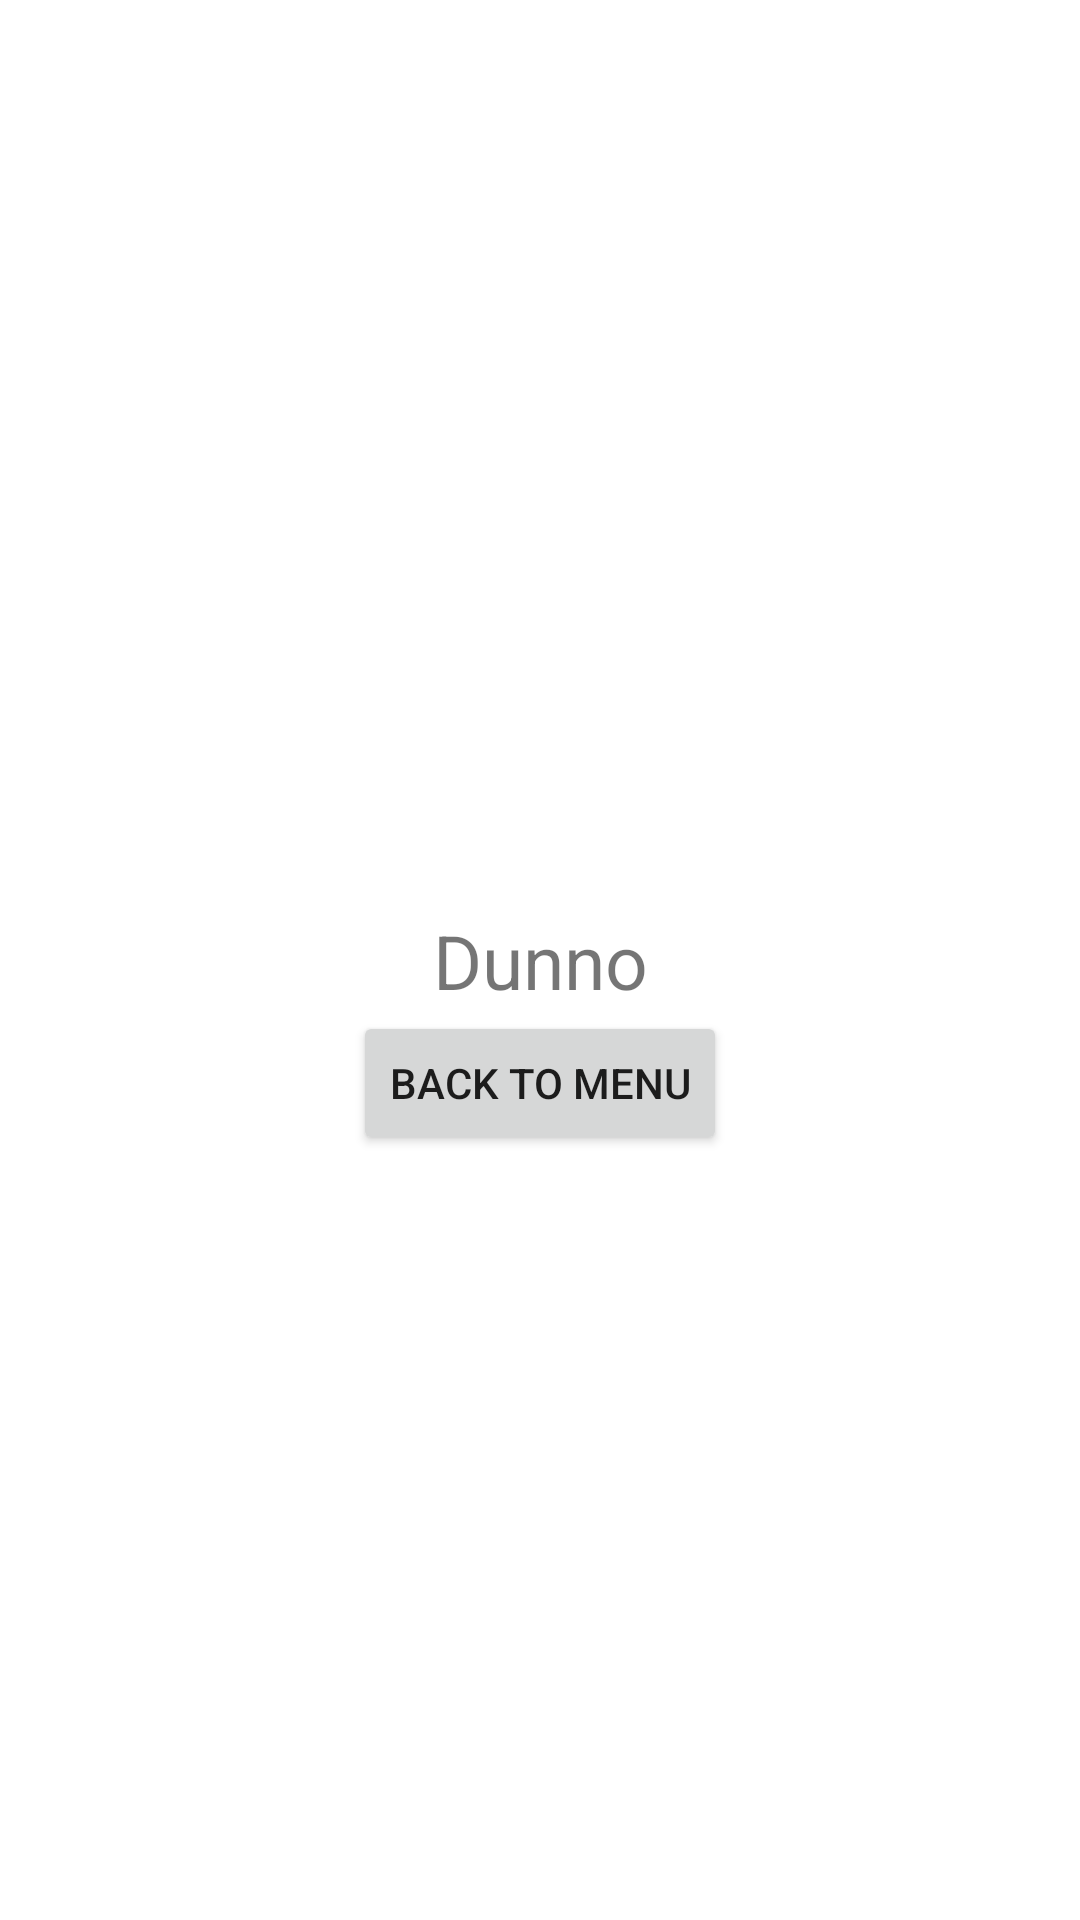

The Android layout XML behind this screen, and the referenced resources:
<!-- AndroidManifest.xml: application theme Theme.TouristHelp -->
<!-- res/layout/activity_depes.xml -->
<?xml version="1.0" encoding="utf-8"?>
<layout xmlns:android="http://schemas.android.com/apk/res/android"
    xmlns:app="http://schemas.android.com/apk/res-auto"
    xmlns:tools="http://schemas.android.com/tools">

    <data>

    </data>

    <androidx.constraintlayout.widget.ConstraintLayout
        android:layout_width="match_parent"
        android:layout_height="match_parent"
        tools:context=".activity.DepesActivity">

        <TextView
            android:layout_width="wrap_content"
            android:layout_height="wrap_content"
            android:text="Dunno"
            android:id="@+id/tvHasil"
            android:textSize="25sp"
            app:layout_constraintStart_toStartOf="parent"
            app:layout_constraintEnd_toEndOf="parent"
            app:layout_constraintTop_toTopOf="parent"
            app:layout_constraintBottom_toBottomOf="parent"
            />
        <Button
            android:layout_width="wrap_content"
            android:layout_height="wrap_content"
            android:text="Back to Menu"
            app:layout_constraintTop_toBottomOf="@id/tvHasil"
            app:layout_constraintStart_toStartOf="parent"
            app:layout_constraintEnd_toEndOf="parent"
            />



    </androidx.constraintlayout.widget.ConstraintLayout>
</layout>
<!-- resources referenced by this layout -->
<resources>
  <style name="Theme.TouristHelp" parent="Theme.MaterialComponents.DayNight.DarkActionBar">
          
          <item name="colorPrimary">@color/purple_500</item>
          <item name="colorPrimaryVariant">@color/purple_700</item>
          <item name="colorOnPrimary">@color/white</item>
          
          <item name="colorSecondary">@color/teal_200</item>
          <item name="colorSecondaryVariant">@color/teal_700</item>
          <item name="colorOnSecondary">@color/black</item>
          
          <item name="android:statusBarColor" tools:targetApi="l">?attr/colorPrimaryVariant</item>
          
      </style>
  <!-- not gathered from this repository: default colours our renderer supplied (Android Studio template values) -->
  <color name="purple_500">#FF6200EE</color>
  <color name="purple_700">#FF3700B3</color>
  <color name="teal_200">#FF03DAC5</color>
  <color name="teal_700">#FF018786</color>
  <color name="black">#FF000000</color>
  <color name="white">#FFFFFFFF</color>
</resources>
